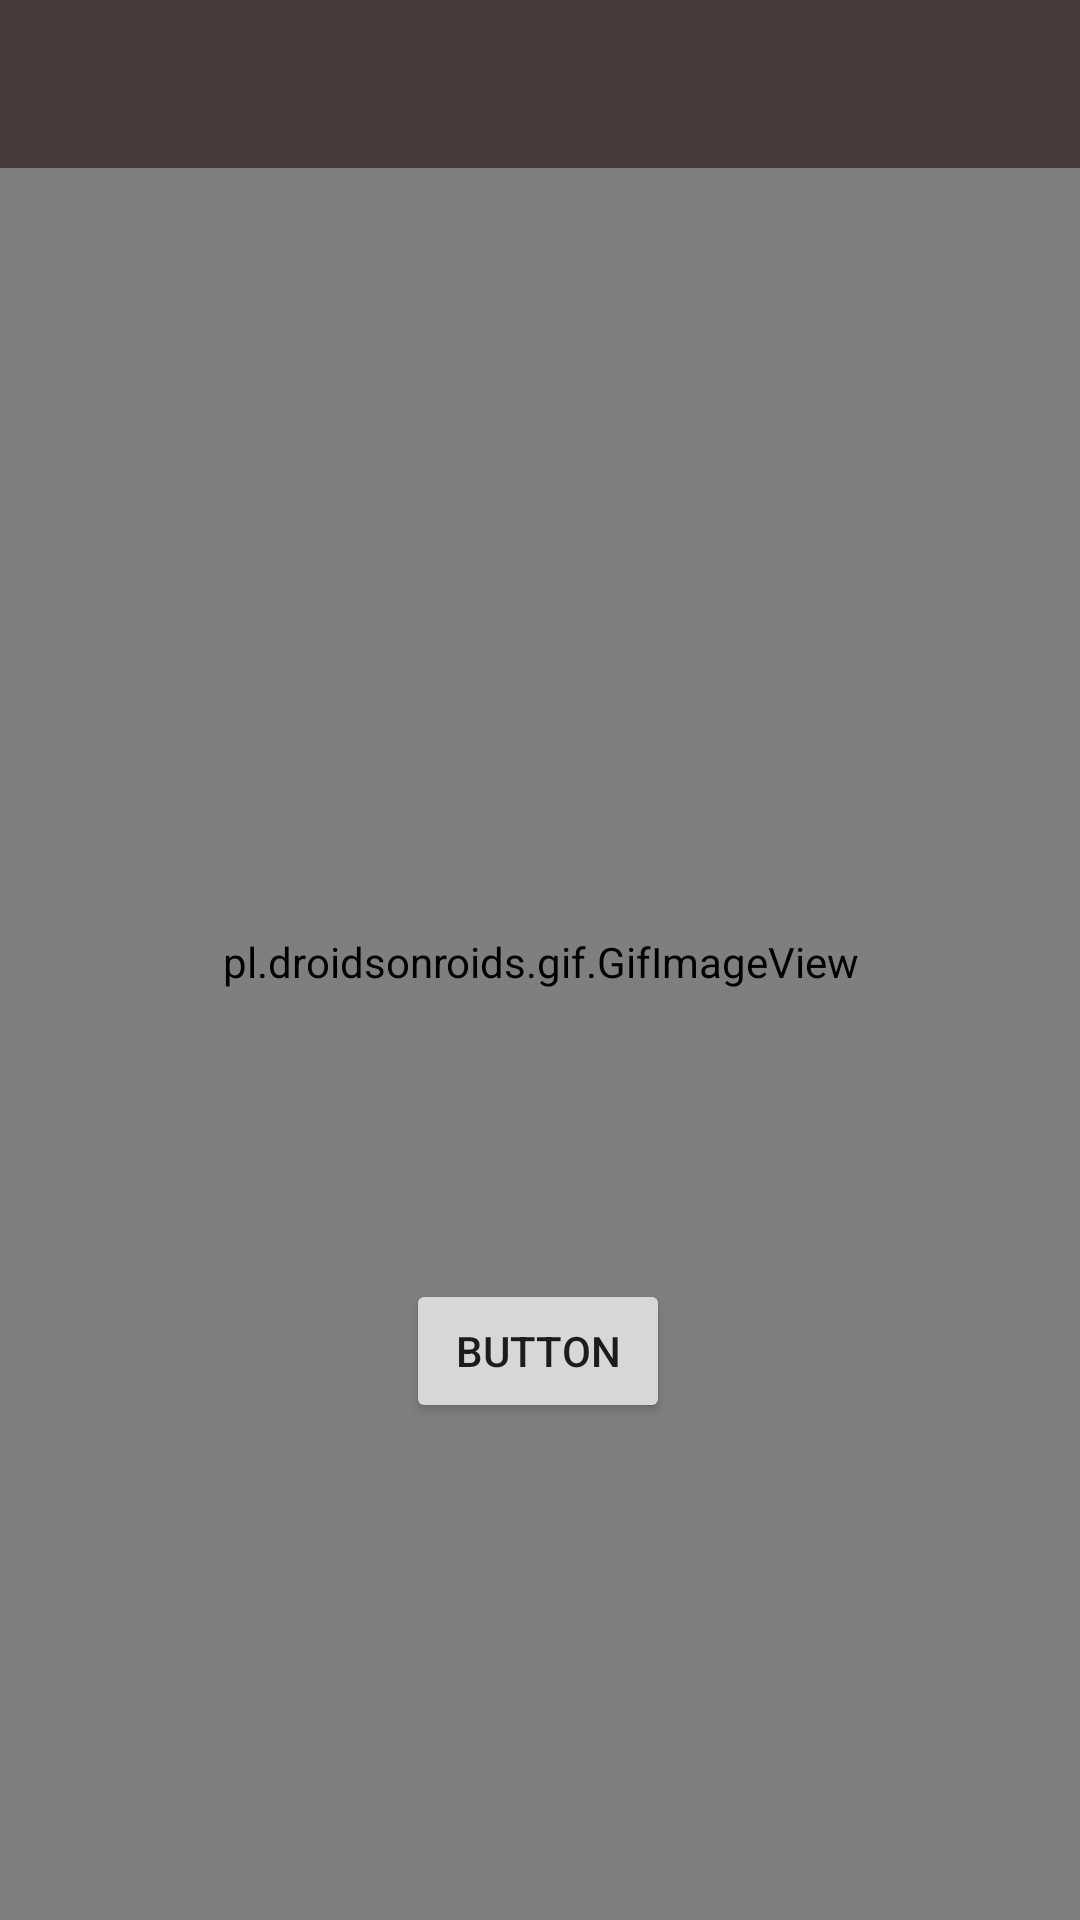

Write the Android layout XML for this screen, with the resource values it uses.
<!-- AndroidManifest.xml: application theme Theme.AppCompat.Light.NoActionBar -->
<!-- res/layout/activity_profile.xml -->
<?xml version="1.0" encoding="utf-8"?>
<androidx.constraintlayout.widget.ConstraintLayout xmlns:android="http://schemas.android.com/apk/res/android"
    xmlns:app="http://schemas.android.com/apk/res-auto"
    xmlns:tools="http://schemas.android.com/tools"
    android:layout_width="match_parent"
    android:layout_height="match_parent"
    tools:context=".Profile">

    <pl.droidsonroids.gif.GifImageView

        android:layout_width="704dp"
        android:layout_height="1059dp"
        android:src="@drawable/background"
        android:visibility="visible"
        app:layout_constraintBottom_toBottomOf="parent"
        app:layout_constraintEnd_toEndOf="parent"
        app:layout_constraintStart_toStartOf="parent"
        app:layout_constraintTop_toTopOf="parent" />

    <androidx.appcompat.widget.Toolbar
        android:id="@+id/toolbar"
        android:layout_width="match_parent"
        android:layout_height="?attr/actionBarSize"
        android:background="?attr/colorPrimary"
        android:backgroundTint="#493B3B"
        app:layout_constraintBottom_toBottomOf="parent"
        app:layout_constraintEnd_toEndOf="parent"
        app:layout_constraintHorizontal_bias="0.0"
        app:layout_constraintStart_toStartOf="parent"
        app:layout_constraintTop_toTopOf="parent"
        app:layout_constraintVertical_bias="0.0"
        />
    <Button
        android:id="@+id/button"
        android:layout_width="wrap_content"
        android:layout_height="wrap_content"
        android:text="Button"
        app:layout_constraintBottom_toBottomOf="parent"
        app:layout_constraintEnd_toEndOf="parent"
        app:layout_constraintHorizontal_bias="0.498"
        app:layout_constraintStart_toStartOf="parent"
        app:layout_constraintTop_toTopOf="parent"
        app:layout_constraintVertical_bias="0.72" />
</androidx.constraintlayout.widget.ConstraintLayout>
<!-- resources referenced by this layout -->
<resources>

</resources>
